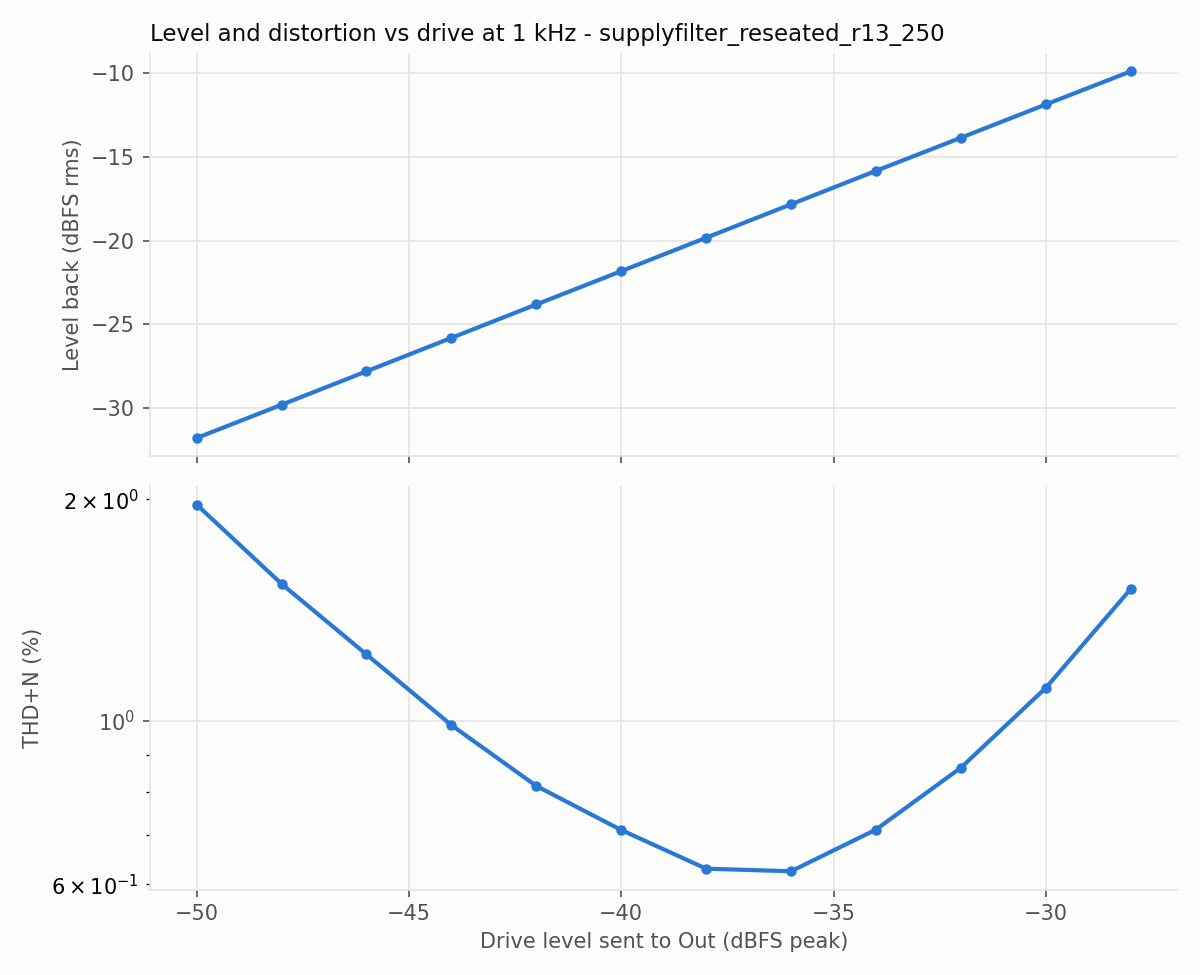

Source data for this figure (header and first rows):
level_dbfs, fundamental_dbfs, thd_pct, thd_n_pct, snr_db
-50.0, -31.81, 0.147, 1.967, 34.1
-48.0, -29.82, 0.14, 1.535, 36.3
-46.0, -27.82, 0.157, 1.231, 38.3
-44.0, -25.82, 0.159, 0.987, 40.2
-42.0, -23.82, 0.234, 0.816, 42.1
-40.0, -21.83, 0.298, 0.711, 43.8
-38.0, -19.83, 0.391, 0.63, 46.1
-36.0, -17.83, 0.486, 0.625, 48.1
-34.0, -15.83, 0.635, 0.712, 49.8
-32.0, -13.85, 0.827, 0.864, 52.0
-30.0, -11.86, 1.091, 1.109, 53.9
-28.0, -9.88, 1.502, 1.511, 55.9
